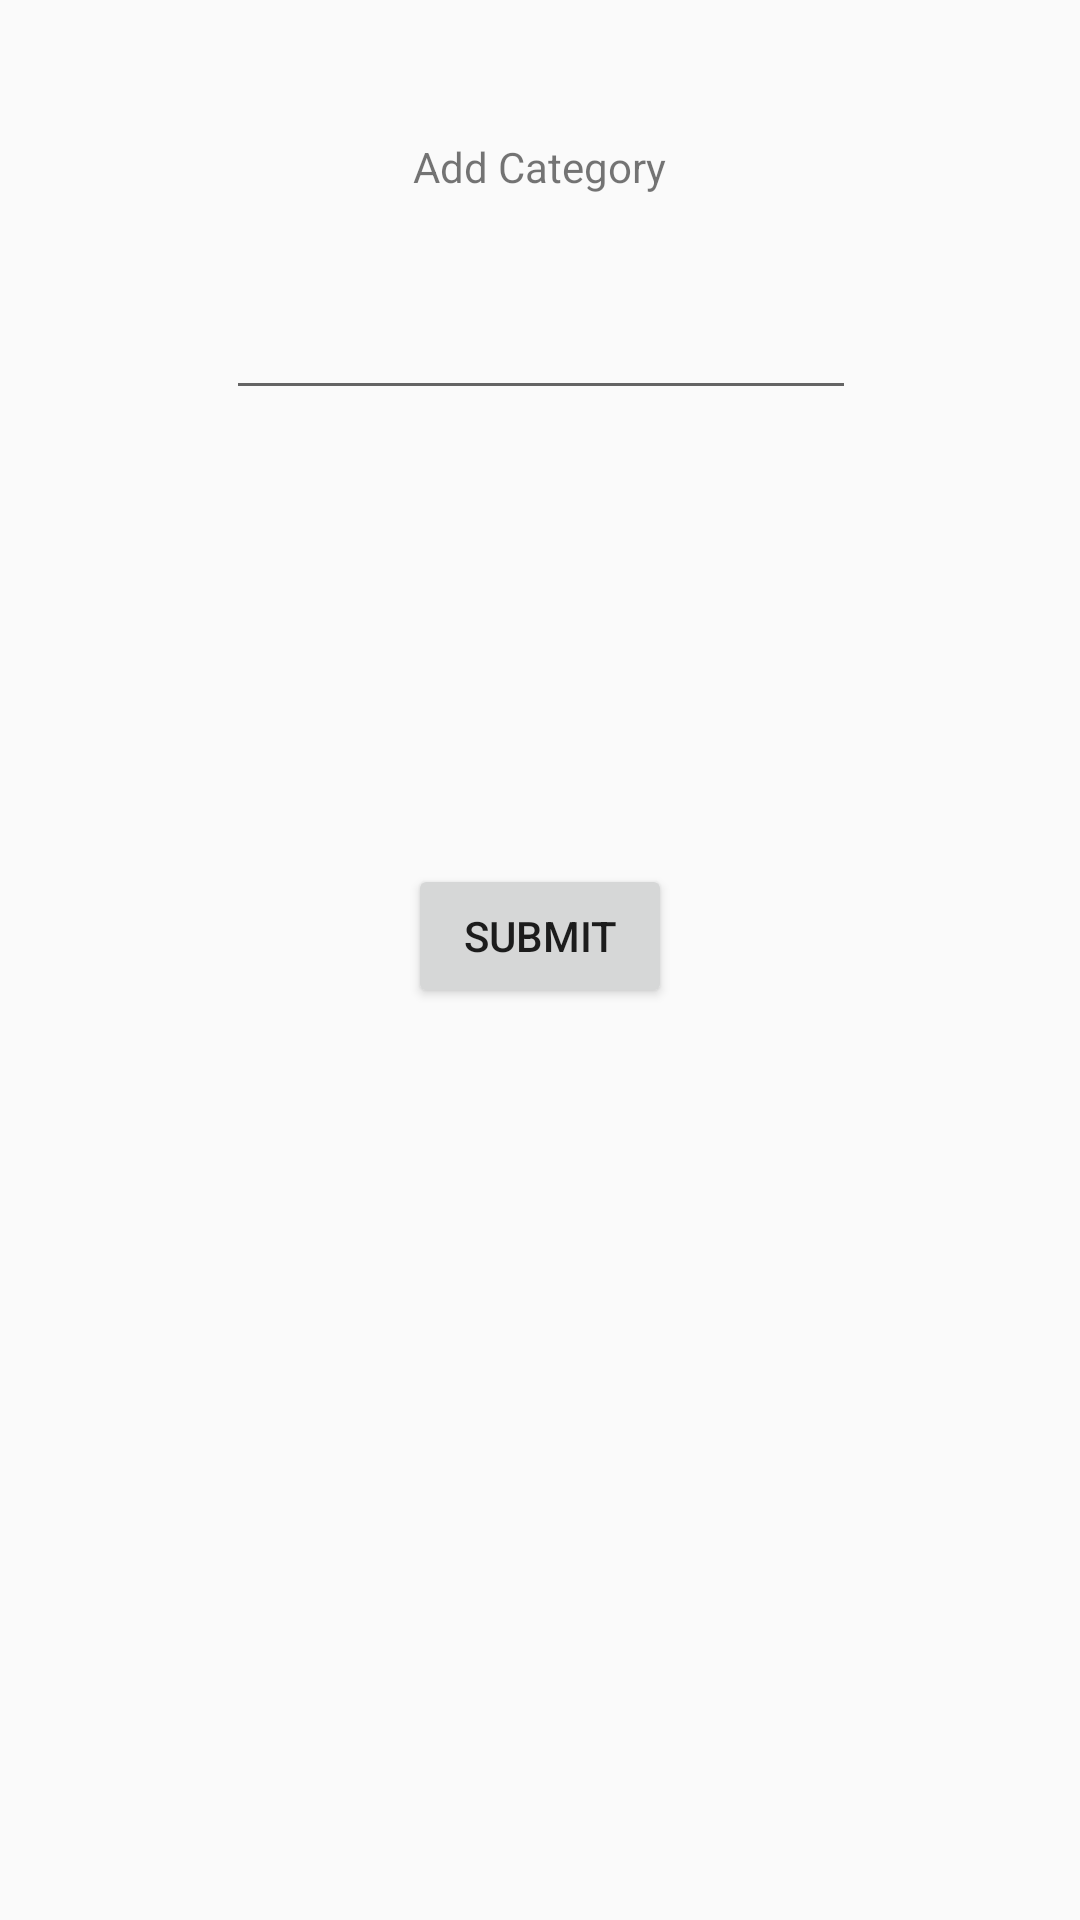

Produce the Android XML layout that renders to this screen, including the resource entries it uses.
<!-- AndroidManifest.xml: application theme AppTheme -->
<!-- res/layout/add_category_activity.xml -->
<?xml version="1.0" encoding="utf-8"?>
<android.support.constraint.ConstraintLayout
    xmlns:android="http://schemas.android.com/apk/res/android"
    xmlns:app="http://schemas.android.com/apk/res-auto"
    xmlns:tools="http://schemas.android.com/tools"
    android:layout_width="match_parent"
    android:layout_height="match_parent">

    <TextView
        android:id="@+id/textView"
        android:layout_width="wrap_content"
        android:layout_height="29dp"
        android:layout_marginBottom="8dp"
        android:layout_marginEnd="8dp"
        android:layout_marginStart="8dp"
        android:layout_marginTop="8dp"
        android:text="Add Category"
        app:layout_constraintBottom_toBottomOf="parent"
        app:layout_constraintEnd_toEndOf="parent"
        app:layout_constraintStart_toStartOf="parent"
        app:layout_constraintTop_toTopOf="parent"
        app:layout_constraintVertical_bias="0.064" />

    <Button
        android:id="@+id/SubmitCategory"
        android:layout_width="wrap_content"
        android:layout_height="wrap_content"
        android:layout_marginBottom="304dp"
        android:layout_marginEnd="8dp"
        android:layout_marginStart="8dp"
        android:text="Submit"
        app:layout_constraintBottom_toBottomOf="parent"
        app:layout_constraintEnd_toEndOf="parent"
        app:layout_constraintStart_toStartOf="parent" />

    <EditText
        android:id="@+id/categoryInput"
        android:layout_width="wrap_content"
        android:layout_height="wrap_content"
        android:layout_marginBottom="8dp"
        android:layout_marginEnd="8dp"
        android:layout_marginStart="8dp"
        android:layout_marginTop="8dp"
        android:ems="10"
        android:inputType="textPersonName"
        app:layout_constraintBottom_toTopOf="@+id/SubmitCategory"
        app:layout_constraintEnd_toEndOf="parent"
        app:layout_constraintHorizontal_bias="0.503"
        app:layout_constraintStart_toStartOf="parent"
        app:layout_constraintTop_toBottomOf="@+id/textView"
        app:layout_constraintVertical_bias="0.079" />
</android.support.constraint.ConstraintLayout>
<!-- resources referenced by this layout -->
<resources>
  <style name="AppTheme" parent="Theme.AppCompat.Light.DarkActionBar">
          
          <item name="colorPrimary">@color/colorPrimary</item>
          <item name="colorPrimaryDark">@color/colorPrimaryDark</item>
          <item name="colorAccent">@color/colorAccent</item>
      </style>
  <color name="colorPrimary">#2196F3</color>
  <color name="colorPrimaryDark">#1565C0</color>
  <color name="colorAccent">#21a2f3</color>
</resources>
